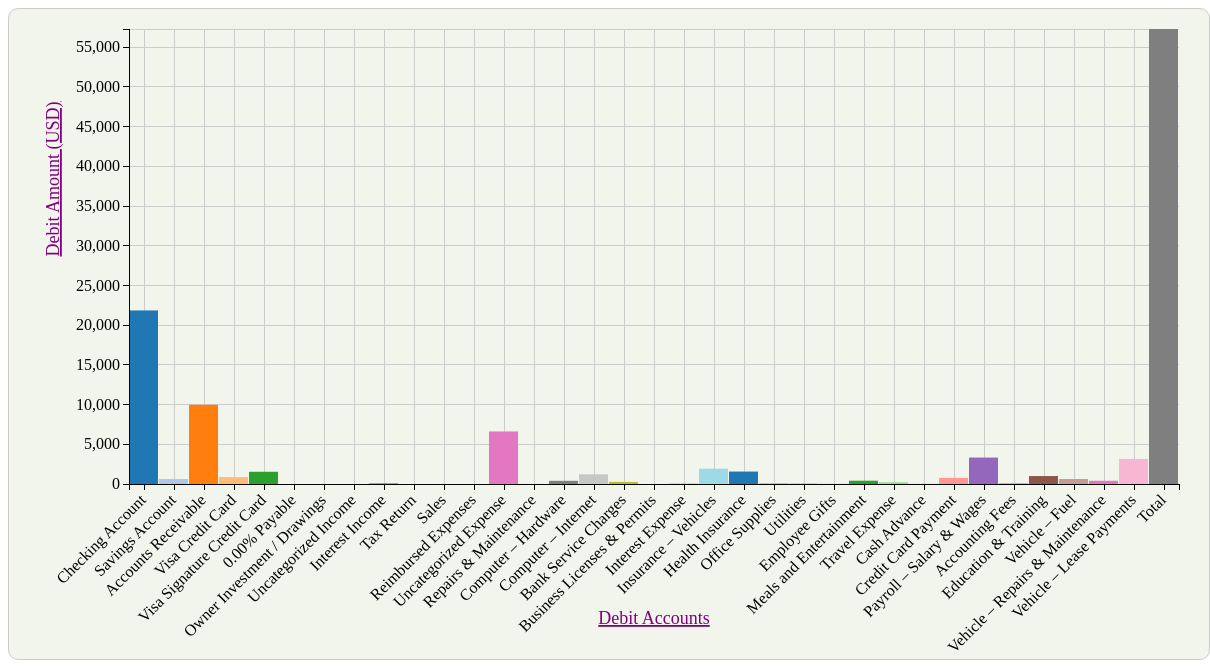
D3 v3 page, settled after 480 driven frames (8 s of simulated time); the page loaded 1 data file(s).


// ── allamusica.js
"use strict"

//Constants
let w = 1200,
		h = 650;

let margin = {
	top: 20,
	bottom: 175,
	left: 120,
	right: 30
};

let width = w - margin.left - margin.right;
let height = h - margin.top - margin.bottom;

// Scaling
let x = d3.scale.ordinal().rangeBands([0, width]);
let y = d3.scale.linear().range([height, 0]);

// Axis
let xAxis = d3.svg.axis().scale(x).orient("bottom");
let yAxis = d3.svg.axis().scale(y).orient("left");

// Gridlines
let xGridlines = d3.svg.axis()
	.scale(x)
	.tickSize(height,0,0)
	.tickFormat("")
	.orient("bottom");						

let yGridlines = d3.svg.axis()
	.scale(y)
	.tickSize(-width,0,0)
	.tickFormat("")
	.orient("left");

let colors = d3.scale.category20();

// Drawing area
let svg = d3.select("body")
	.append("svg")
		.attr("id", "chart-element")
		.attr("width", w)
		.attr("height", h);

let chart = svg.append("g")
	.classed("display", true)
	.attr("transform", "translate(" + margin.left + "," + margin.top + ")");

// Reload the data
let reload = () => {
	d3.csv("allamusica_general_ledger.csv", (error, data) => {
		if (error) throw error;
		redraw(data);
	});
}

//Redraw the data
let redraw = (data) => {
	//there are strings as data and they also contain commas. Function below removes them.
	data.forEach((d) => {
		d.credit = +d.credit.split(",").join(""); 
		d.debit = +d.debit.split(",").join("");
	});

	x.domain(data.map((d) => { return d.account; } ));
	y.domain([0, d3.max(data, (d) => { return d.debit; })]);

	chart.append("g")
		.call(yGridlines)
		.classed("gridline", true)
		.attr("transform", "translate(0,0)");

	chart.append("g")
		.call(xGridlines)
		.classed("gridline", true)
		.attr("transform", "translate(0,0)");

	let bars = chart.selectAll("rect.bar")
		.data(data);

	bars.enter()
		.append("rect")
		.classed("bar", true);

	bars	 
		.style("fill", (d, i) => {return colors(i);})
		.attr("x", (d,i) => {return x(d.account);})
		.attr("y", y(0)) //start y at 0 for the beginning of the animation
		.attr("height", 0) //start the height at 0
		.attr("width", x.rangeBand() - 1) // makes it 1px separation
		.transition() //start the transition
		.delay( (d,i) => { return i * 40 }) //delay the transition that takes 50ms
		.ease("elastic") // set ease to elastic which makes it bounce
		.duration(500) //...for a duration of 800ms
		.attr("y", (d) => { return y(d.debit); }) //...and ends up here, at the fully drawn bars
		.attr("height", (d) => { return y(0) - y(d.debit); });

	bars 
		.on("mouseover", function(d) {
			d3.select(this)
				.style("opacity", .5);
		})
		.on("mouseout", function(d) {
			d3.select(this)
				.style("opacity", 1);
		});

	chart.append("g")
		.classed("x axis", true)
		.attr("transform", "translate(0," + height + ")")
		.call(xAxis)
		.selectAll("text")
			.style("text-anchor", "end")	
      .attr("dx", "-10")
      .attr("dy", "5")
      .attr("transform", (d) => { return "rotate(-45)" });

	chart.append("g")
		.classed("y axis", true)
		.attr("transform", "translate(0,0)")
		.call(yAxis);	

	chart.select(".x.axis")
		.append("text")
		.classed("axis-title", true)
		.attr("x", 0)
		.attr("y", 0)
		.attr("transform", "translate(" + width/2 + ",140)")
		.style("text-anchor", "middle")
		.text("Debit Accounts")
		.style("font-size", "18px");

	chart.select(".y.axis")
		.append("text")
		.classed("axis-title", true)
		.attr("x", 0)
		.attr("y", 0)
		.attr("transform", "translate(-70," + height/2 + ") rotate(-90)")
		.text("Debit Amount (USD)")
		.style("font-size", "18px");	
}

//Call the reload function
reload();











### data: allamusica_general_ledger.csv
account, debit, credit, net_movement
Checking Account, 21,852.25, 22,306.72, (454.47)
Savings Account, 623.7, 2,135.56, (1,511.84)
Accounts Receivable, 9,971.00, 10,971.00, (1,000.00)
Visa Credit Card, 871, 1,985.32, 1,114.35
Visa Signature Credit Card, 1,538.20, 1,548.19, 9.99
0.00% Payable, 0.00, 0.00, 0.00
Owner Investment / Drawings, 0.00, 120, 120
Uncategorized Income, 0.00, 1,245.89, 1,245.89
Interest Income, 85.17, 974.7, 889.5
Tax Return, 0.00, 303, 303
Sales, 0.00, 15,531.62, 15,531.62
Reimbursed Expenses, 0.00, 130.2, 130.2
Uncategorized Expense, 6,615.41, 0.00, 6,615.41
Repairs & Maintenance, 17.07, 0.00, 17.07
Computer – Hardware, 400.8, 0.00, 400.8
Computer – Internet, 1,217.24, 0.00, 1,217.24
Bank Service Charges, 266, 35.00, 231
Business Licenses & Permits, 9.00, 0.00, 9.00
Interest Expense, 39.42, 0.00, 39.42
Insurance – Vehicles, 1,930.93, 0.00, 1,930.93
Health Insurance, 1,566.07, 0.00, 1,566.07
Office Supplies, 127.6, 0.00, 127.6
Utilities, 47.88, 0.00, 47.88
Employee Gifts, 41.84, 0.00, 41.84
Meals and Entertainment, 415.2, 0.00, 415.2
Travel Expense, 221.9, 0.00, 221.9
Cash Advance, 10.00, 0.00, 10.00
Credit Card Payment, 771.9, 0.00, 771.9
Payroll – Salary & Wages, 3,330.00, 0.00, 3,330.00
Accounting Fees, 125, 0.00, 125
Education & Training, 1,000.00, 0.00, 1,000.00
Vehicle – Fuel, 625.7, 0.00, 625.7
Vehicle – Repairs & Maintenance, 407, 0.00, 407
Vehicle – Lease Payments, 3,160.00, 0.00, 3,160.00
Total, 57,287.27, 57,287.27, 0.00